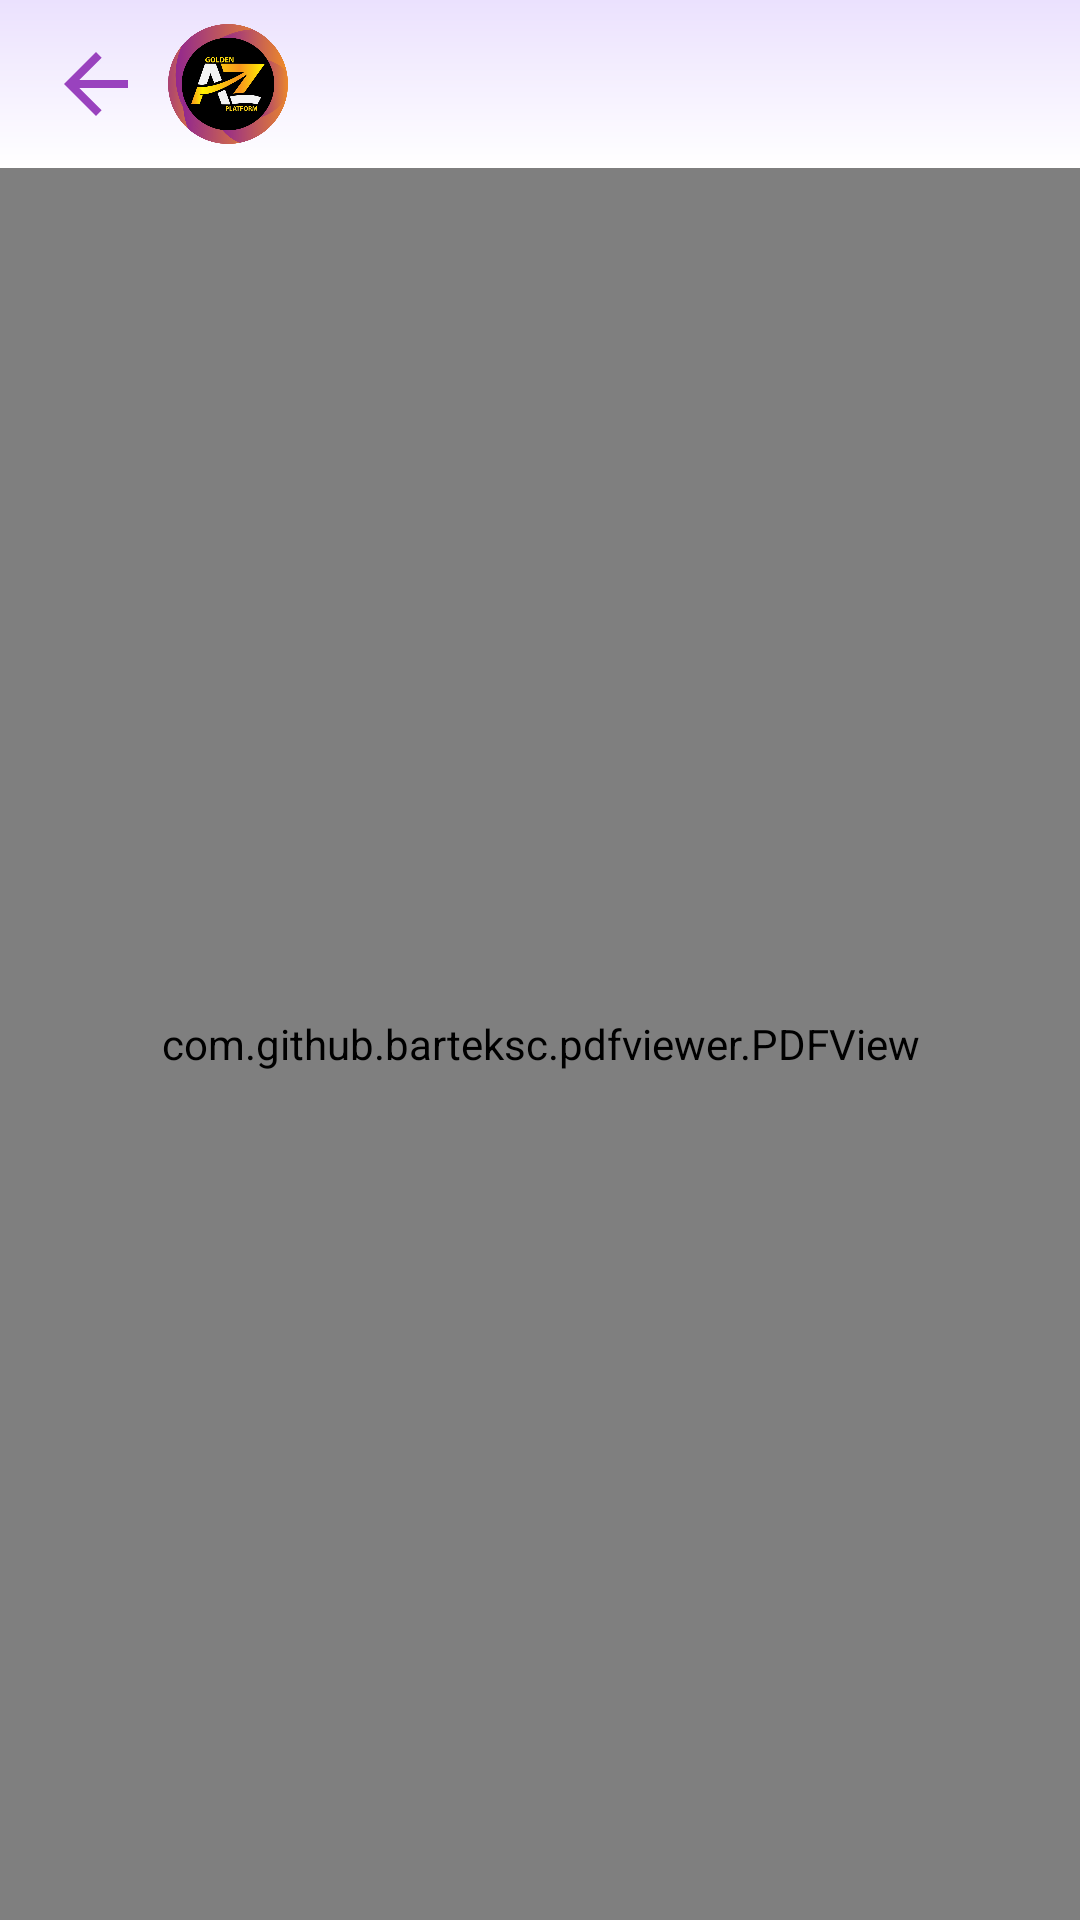

Produce the Android XML layout that renders to this screen, including the resource entries it uses.
<!-- AndroidManifest.xml: application theme Theme.GoldenATOZ -->
<!-- res/layout/activity_salary_slip_view.xml -->
<?xml version="1.0" encoding="utf-8"?>
 <LinearLayout
        xmlns:android="http://schemas.android.com/apk/res/android"
        xmlns:app="http://schemas.android.com/apk/res-auto"
        xmlns:tools="http://schemas.android.com/tools"
        android:layout_width="match_parent"
        android:layout_height="match_parent"
        android:orientation="vertical"
        tools:context=".SalarySlip.SalarySlipView">

        <androidx.appcompat.widget.Toolbar
            android:id="@+id/toolbar"
            android:layout_width="match_parent"
            android:layout_height="?attr/actionBarSize"
            android:background="@drawable/toolbar_background">

            <ImageView
                android:id="@+id/iv_back"
                android:layout_width="32dp"
                android:layout_height="33dp"
                android:layout_marginEnd="8dp"
                android:src="@drawable/ic_arrow_back" />

            <ImageView
                android:layout_width="40dp"
                android:layout_height="40dp"
                android:layout_marginStart="10dp"
                android:src="@drawable/atoz_logo" />

            <TextView
                android:id="@+id/tv_pdfname"
                android:layout_width="wrap_content"
                android:layout_height="wrap_content"
                android:fontFamily="@font/urbanist_black"
                android:paddingStart="20dp"
                android:text=""
                android:textColor="@color/login_textcolor"
                android:textSize="25dp"
                android:textStyle="bold" />
        </androidx.appcompat.widget.Toolbar>


    <com.github.barteksc.pdfviewer.PDFView
        android:id="@+id/view_salaryslip"
        android:layout_width="match_parent"
        android:layout_height="match_parent"/>

    </LinearLayout>
<!-- resources referenced by this layout -->
<resources>
  <color name="login_textcolor">#9942BE</color>
  <!-- drawable atoz_logo: png bitmap (drawable, 56772 bytes) -->
  <!-- drawable ic_arrow_back (drawable) -->
  <vector android:autoMirrored="true" android:height="24dp"
      android:tint="@color/login_textcolor" android:viewportHeight="24"
      android:viewportWidth="24" android:width="24dp" xmlns:android="http://schemas.android.com/apk/res/android">
      <path android:fillColor="@android:color/white" android:pathData="M20,11H7.83l5.59,-5.59L12,4l-8,8 8,8 1.41,-1.41L7.83,13H20v-2z"/>
  </vector>
  <!-- drawable toolbar_background (drawable) -->
  <?xml version="1.0" encoding="utf-8"?>
  <shape xmlns:android="http://schemas.android.com/apk/res/android"
      android:shape="rectangle">
  
      <gradient
          android:angle="90"
          android:startColor="#FFFFFF"
          android:endColor="#EBE1FE"
          />
  
  </shape>
  <style name="Theme.GoldenATOZ" parent="Base.Theme.GoldenATOZ" />
  <style name="Base.Theme.GoldenATOZ" parent="Theme.AppCompat.DayNight.NoActionBar">
          
          
      </style>
</resources>
